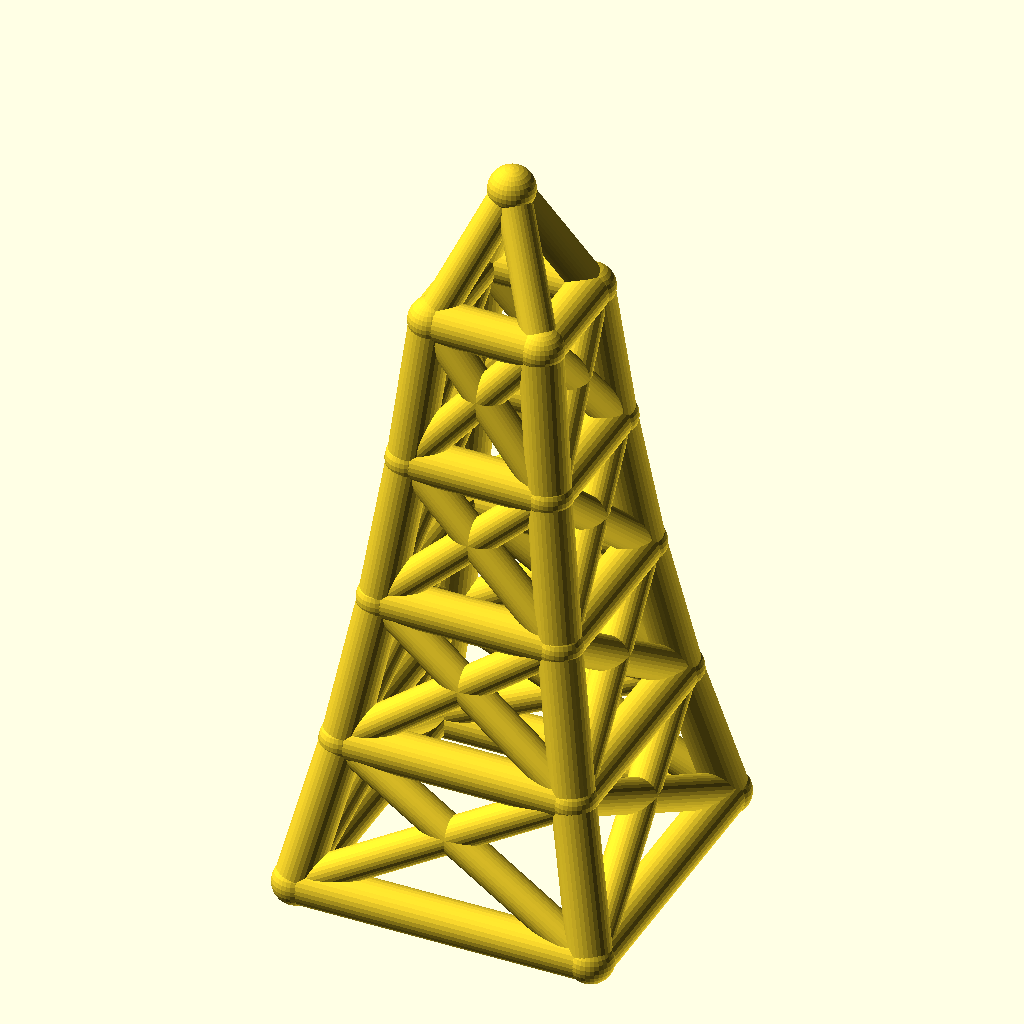
Cell 1: the model at its default parameters.
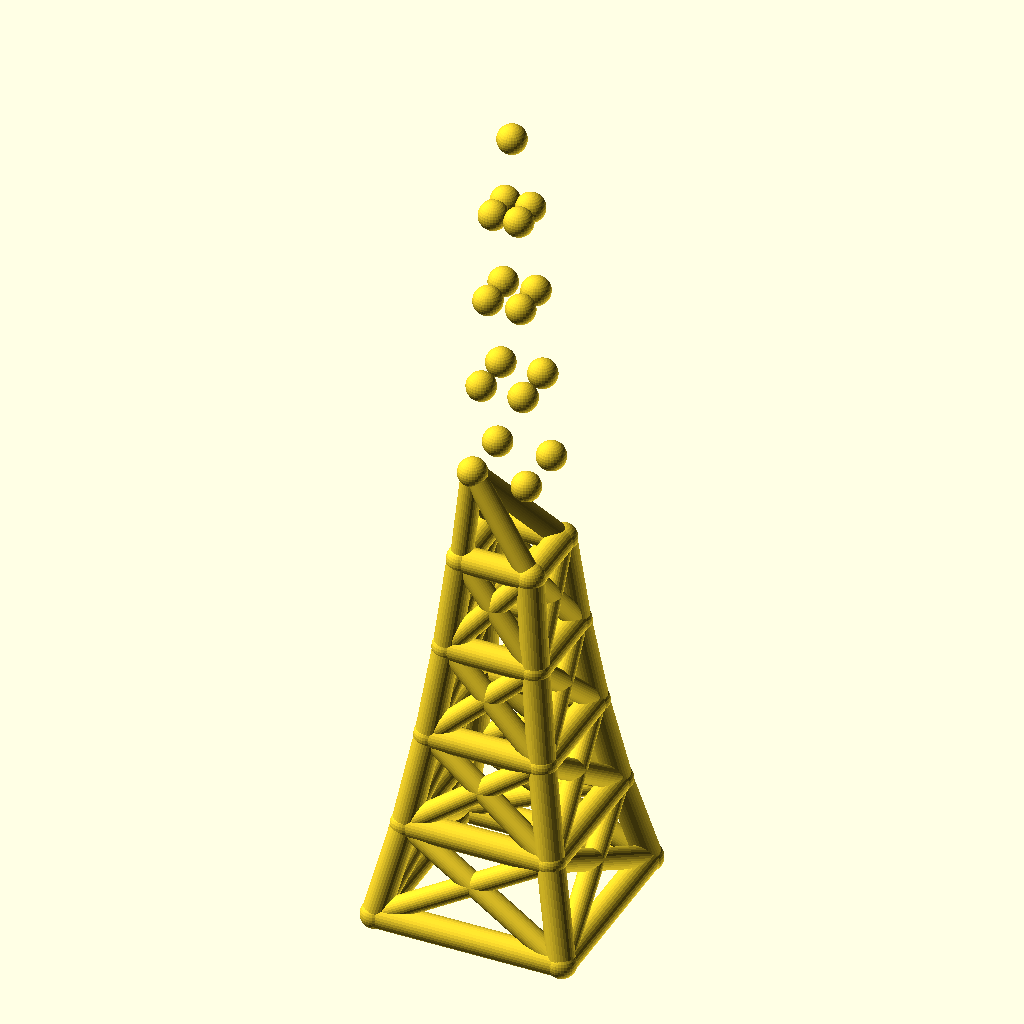
Cell 2: the same model with levels = 8.
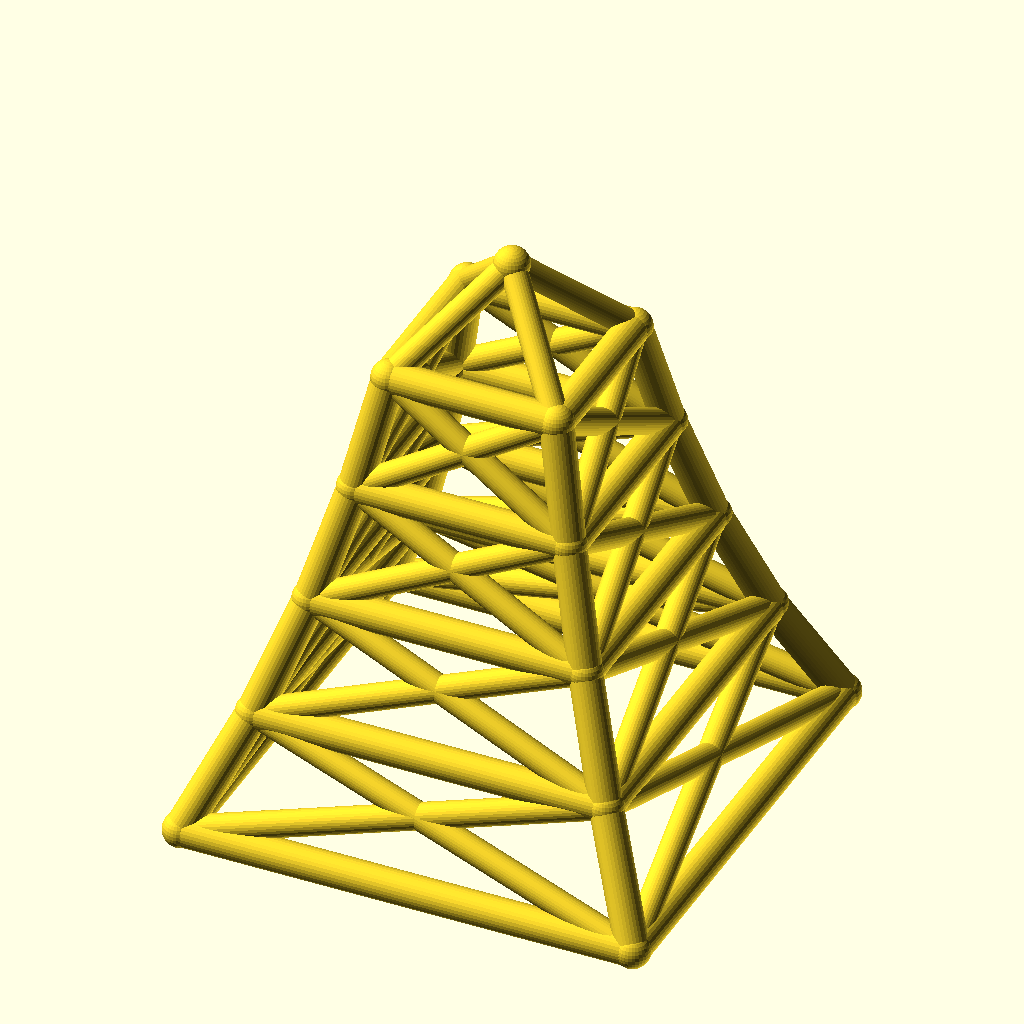
Cell 3 — base_w set to 140, the other parameters unchanged.
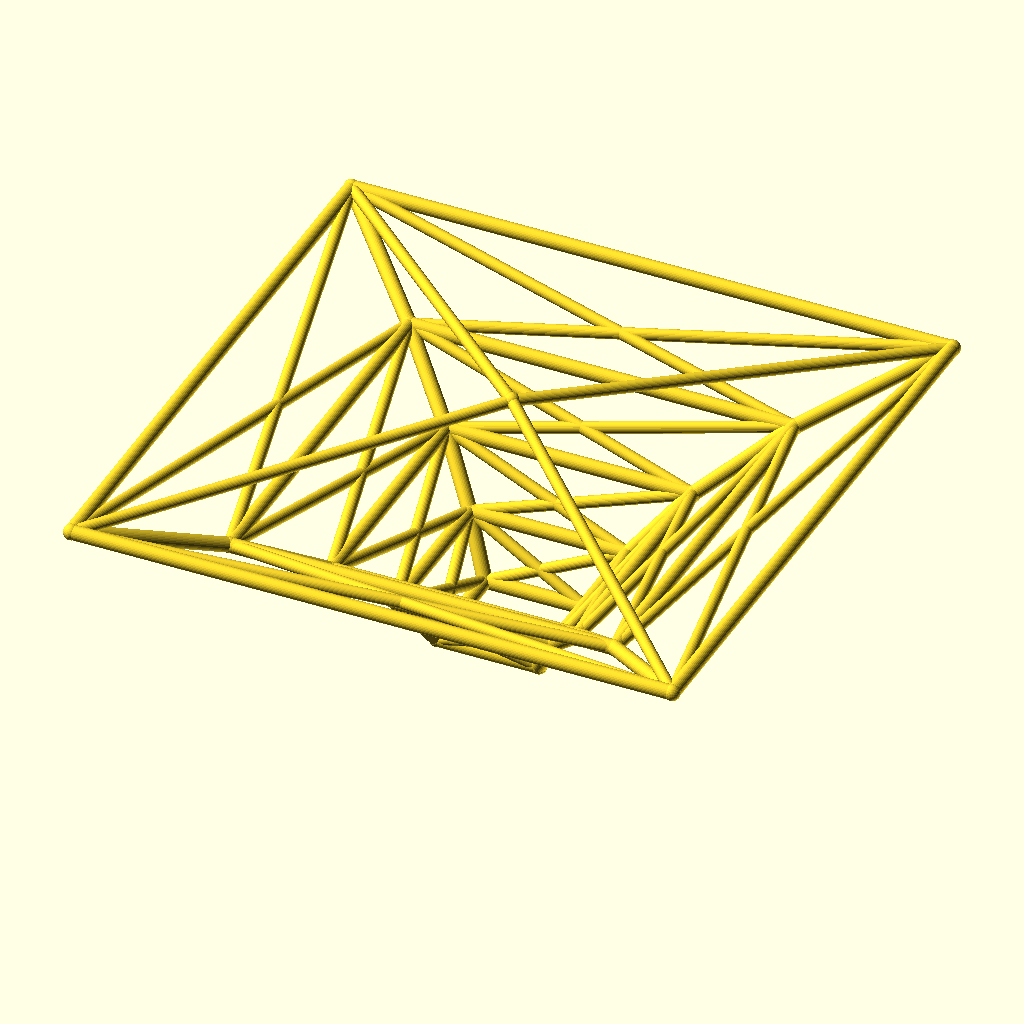
Cell 4 — taper set to 1.56, the other parameters unchanged.
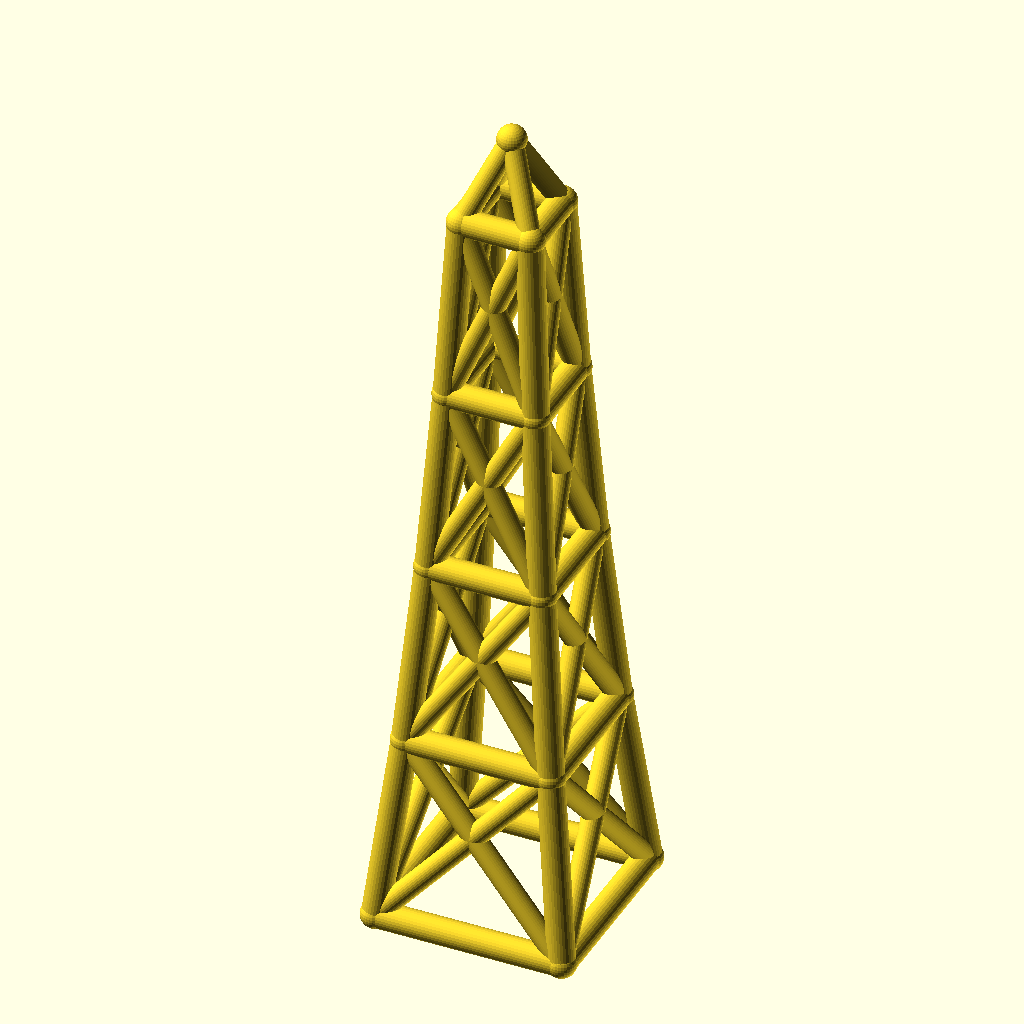
Cell 5 — level_h set to 70, the other parameters unchanged.
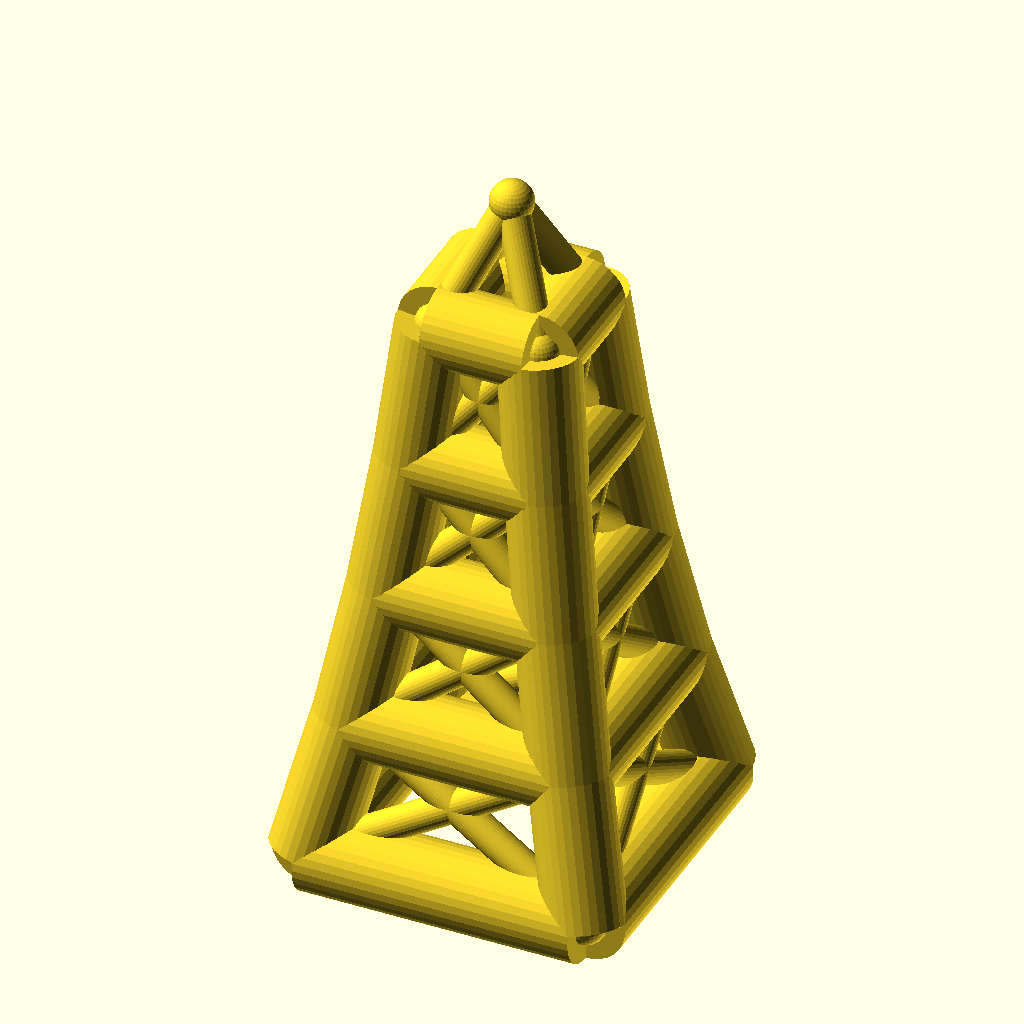
Cell 6 — leg_r set to 10, the other parameters unchanged.
All cells are drawn from the same view direction (rotation 55°, 0°, 25°, orthographic, colour scheme Cornfield), but the view is re-fitted for each cell, so position and scale can differ between cells as well as the parameter.
The OpenSCAD source (optional_data/data/wire2/masttowers/scene_0106.scad):
$fn = 32;

// ----------------------------------------------------------------------
// Tapered four-leg tower: 4 levels, base 70 mm, taper 0.78 per level
// ----------------------------------------------------------------------

// --- parameters (mm) ---
levels = 4;               // number of tower levels
base_w = 70;              // bottom ring width (X and Y)
taper = 0.78;             // ring width multiplier per level
level_h = 35;             // height of one level
leg_r = 5;                // leg / ring member radius
brace_r = 4;              // diagonal brace radius
joint_r = 5.4;            // joint ball radius
crown_h = 30;             // crown mast height above the top ring

bbox_x = base_w + 2 * joint_r;  // overall X, joints included
bbox_y = base_w + 2 * joint_r;  // overall Y, joints included
bbox_z = levels * level_h + crown_h + 2 * joint_r;  // overall Z, joints included
leg_d = 2 * leg_r;  // leg / ring stock diameter
brace_d = 2 * brace_r;  // brace stock diameter
joint_d = 2 * joint_r;  // joint ball diameter
top_w = base_w * pow(taper, levels);  // width of the top ring
nodes = concat([for (lvl = [0 : levels], sx = [-1, 1], sy = [-1, 1]) [sx * base_w * pow(taper, lvl) / 2, sy * base_w * pow(taper, lvl) / 2, lvl * level_h]], [[0, 0, levels * level_h + crown_h]]);

module member(a, b, r) {
  /* round stock from joint a to joint b, ends buried in the joint balls */
  d = b - a;
  length = norm(d);
  translate(a) rotate([0, acos(d[2] / length), atan2(d[1], d[0])])
    cylinder(h = length, r = r);
}

module joint(p, r) {
  /* ball at the joint centre, fatter than every member meeting there */
  translate(p) sphere(r = r);
}

/* members - each call is one graph edge */
member(nodes[0], nodes[4], leg_r);
member(nodes[1], nodes[5], leg_r);
member(nodes[2], nodes[6], leg_r);
member(nodes[3], nodes[7], leg_r);
member(nodes[4], nodes[8], leg_r);
member(nodes[5], nodes[9], leg_r);
member(nodes[6], nodes[10], leg_r);
member(nodes[7], nodes[11], leg_r);
member(nodes[8], nodes[12], leg_r);
member(nodes[9], nodes[13], leg_r);
member(nodes[10], nodes[14], leg_r);
member(nodes[11], nodes[15], leg_r);
member(nodes[12], nodes[16], leg_r);
member(nodes[13], nodes[17], leg_r);
member(nodes[14], nodes[18], leg_r);
member(nodes[15], nodes[19], leg_r);
member(nodes[0], nodes[1], leg_r);
member(nodes[2], nodes[3], leg_r);
member(nodes[0], nodes[2], leg_r);
member(nodes[1], nodes[3], leg_r);
member(nodes[4], nodes[5], leg_r);
member(nodes[6], nodes[7], leg_r);
member(nodes[4], nodes[6], leg_r);
member(nodes[5], nodes[7], leg_r);
member(nodes[8], nodes[9], leg_r);
member(nodes[10], nodes[11], leg_r);
member(nodes[8], nodes[10], leg_r);
member(nodes[9], nodes[11], leg_r);
member(nodes[12], nodes[13], leg_r);
member(nodes[14], nodes[15], leg_r);
member(nodes[12], nodes[14], leg_r);
member(nodes[13], nodes[15], leg_r);
member(nodes[16], nodes[17], leg_r);
member(nodes[18], nodes[19], leg_r);
member(nodes[16], nodes[18], leg_r);
member(nodes[17], nodes[19], leg_r);
member(nodes[0], nodes[5], brace_r);
member(nodes[1], nodes[4], brace_r);
member(nodes[2], nodes[7], brace_r);
member(nodes[3], nodes[6], brace_r);
member(nodes[0], nodes[6], brace_r);
member(nodes[2], nodes[4], brace_r);
member(nodes[1], nodes[7], brace_r);
member(nodes[3], nodes[5], brace_r);
member(nodes[4], nodes[9], brace_r);
member(nodes[5], nodes[8], brace_r);
member(nodes[6], nodes[11], brace_r);
member(nodes[7], nodes[10], brace_r);
member(nodes[4], nodes[10], brace_r);
member(nodes[6], nodes[8], brace_r);
member(nodes[5], nodes[11], brace_r);
member(nodes[7], nodes[9], brace_r);
member(nodes[8], nodes[13], brace_r);
member(nodes[9], nodes[12], brace_r);
member(nodes[10], nodes[15], brace_r);
member(nodes[11], nodes[14], brace_r);
member(nodes[8], nodes[14], brace_r);
member(nodes[10], nodes[12], brace_r);
member(nodes[9], nodes[15], brace_r);
member(nodes[11], nodes[13], brace_r);
member(nodes[12], nodes[17], brace_r);
member(nodes[13], nodes[16], brace_r);
member(nodes[14], nodes[19], brace_r);
member(nodes[15], nodes[18], brace_r);
member(nodes[12], nodes[18], brace_r);
member(nodes[14], nodes[16], brace_r);
member(nodes[13], nodes[19], brace_r);
member(nodes[15], nodes[17], brace_r);
member(nodes[16], nodes[20], brace_r);
member(nodes[17], nodes[20], brace_r);
member(nodes[18], nodes[20], brace_r);
member(nodes[19], nodes[20], brace_r);

/* joint balls */
for (p = nodes) joint(p, joint_r);
Customizer parameters (derived from the source; name, type, default, range or options):
levels: number, default 4
base_w: number, default 70
taper: number, default 0.78
level_h: number, default 35
leg_r: number, default 5
brace_r: number, default 4
joint_r: number, default 5.4
crown_h: number, default 30
